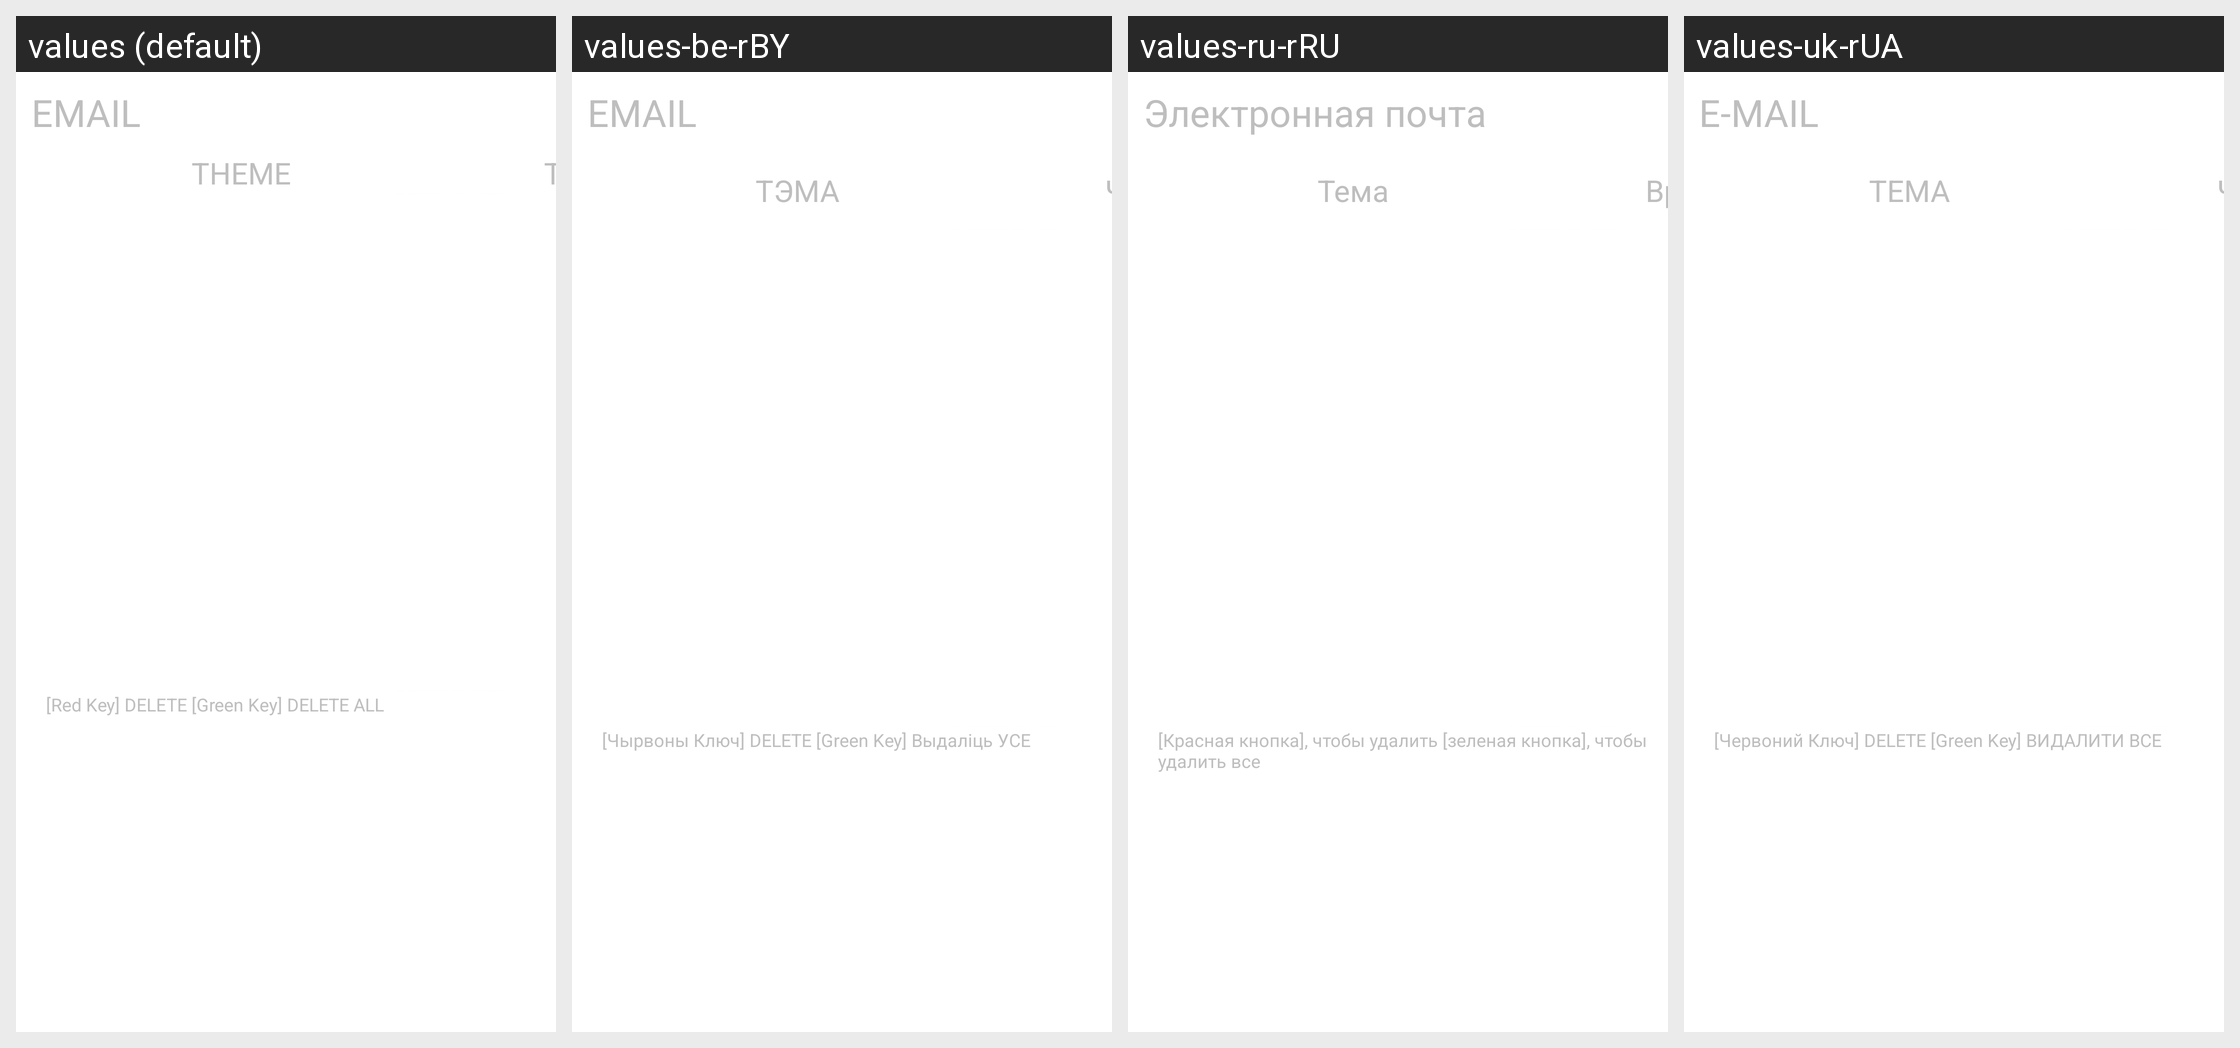

The same Android screen rendered under several of its app's locales, left to right. List the strings drawn on it with the default value and each locale's translation.
Android screen res/layout/emaillist.xml rendered under 4 locales, left to right: values (default), values-be-rBY, values-ru-rRU, values-uk-rUA. Device: Nexus 5 (rendered at 1080×1920; each locale shown at half size, 540×960, under a caption strip naming it); theme android:Theme.Translucent.NoTitleBar.Fullscreen.
Other locales in the repository, not shown: values-ar-rEG, values-en, values-ja-rJP, values-km-rMM, values-lo-rLA, values-ms-rMY, values-th-rTH, values-vi-rVN.
Strings drawn on this screen, with the default value and each locale's value (text and hints the layout hard-codes, and strings that could not be matched under every locale, appear in the picture but are not listed):

email
  values: EMAIL
  values-be-rBY: EMAIL
  values-ru-rRU: Электронная почта
  values-uk-rUA: E-MAIL

email_theme
  values: THEME
  values-be-rBY: ТЭМА
  values-ru-rRU: Тема
  values-uk-rUA: ТЕМА

email_time
  values: TIME
  values-be-rBY: ЧАС
  values-ru-rRU: Время
  values-uk-rUA: ЧАС

email_aid
  values: [Red Key] DELETE [Green Key] DELETE ALL
  values-be-rBY: [Чырвоны Ключ] DELETE [Green Key] Выдаліць УСЕ
  values-ru-rRU: [Красная кнопка], чтобы удалить [зеленая кнопка], чтобы удалить все
  values-uk-rUA: [Червоний Ключ] DELETE [Green Key] ВИДАЛИТИ ВСЕ
